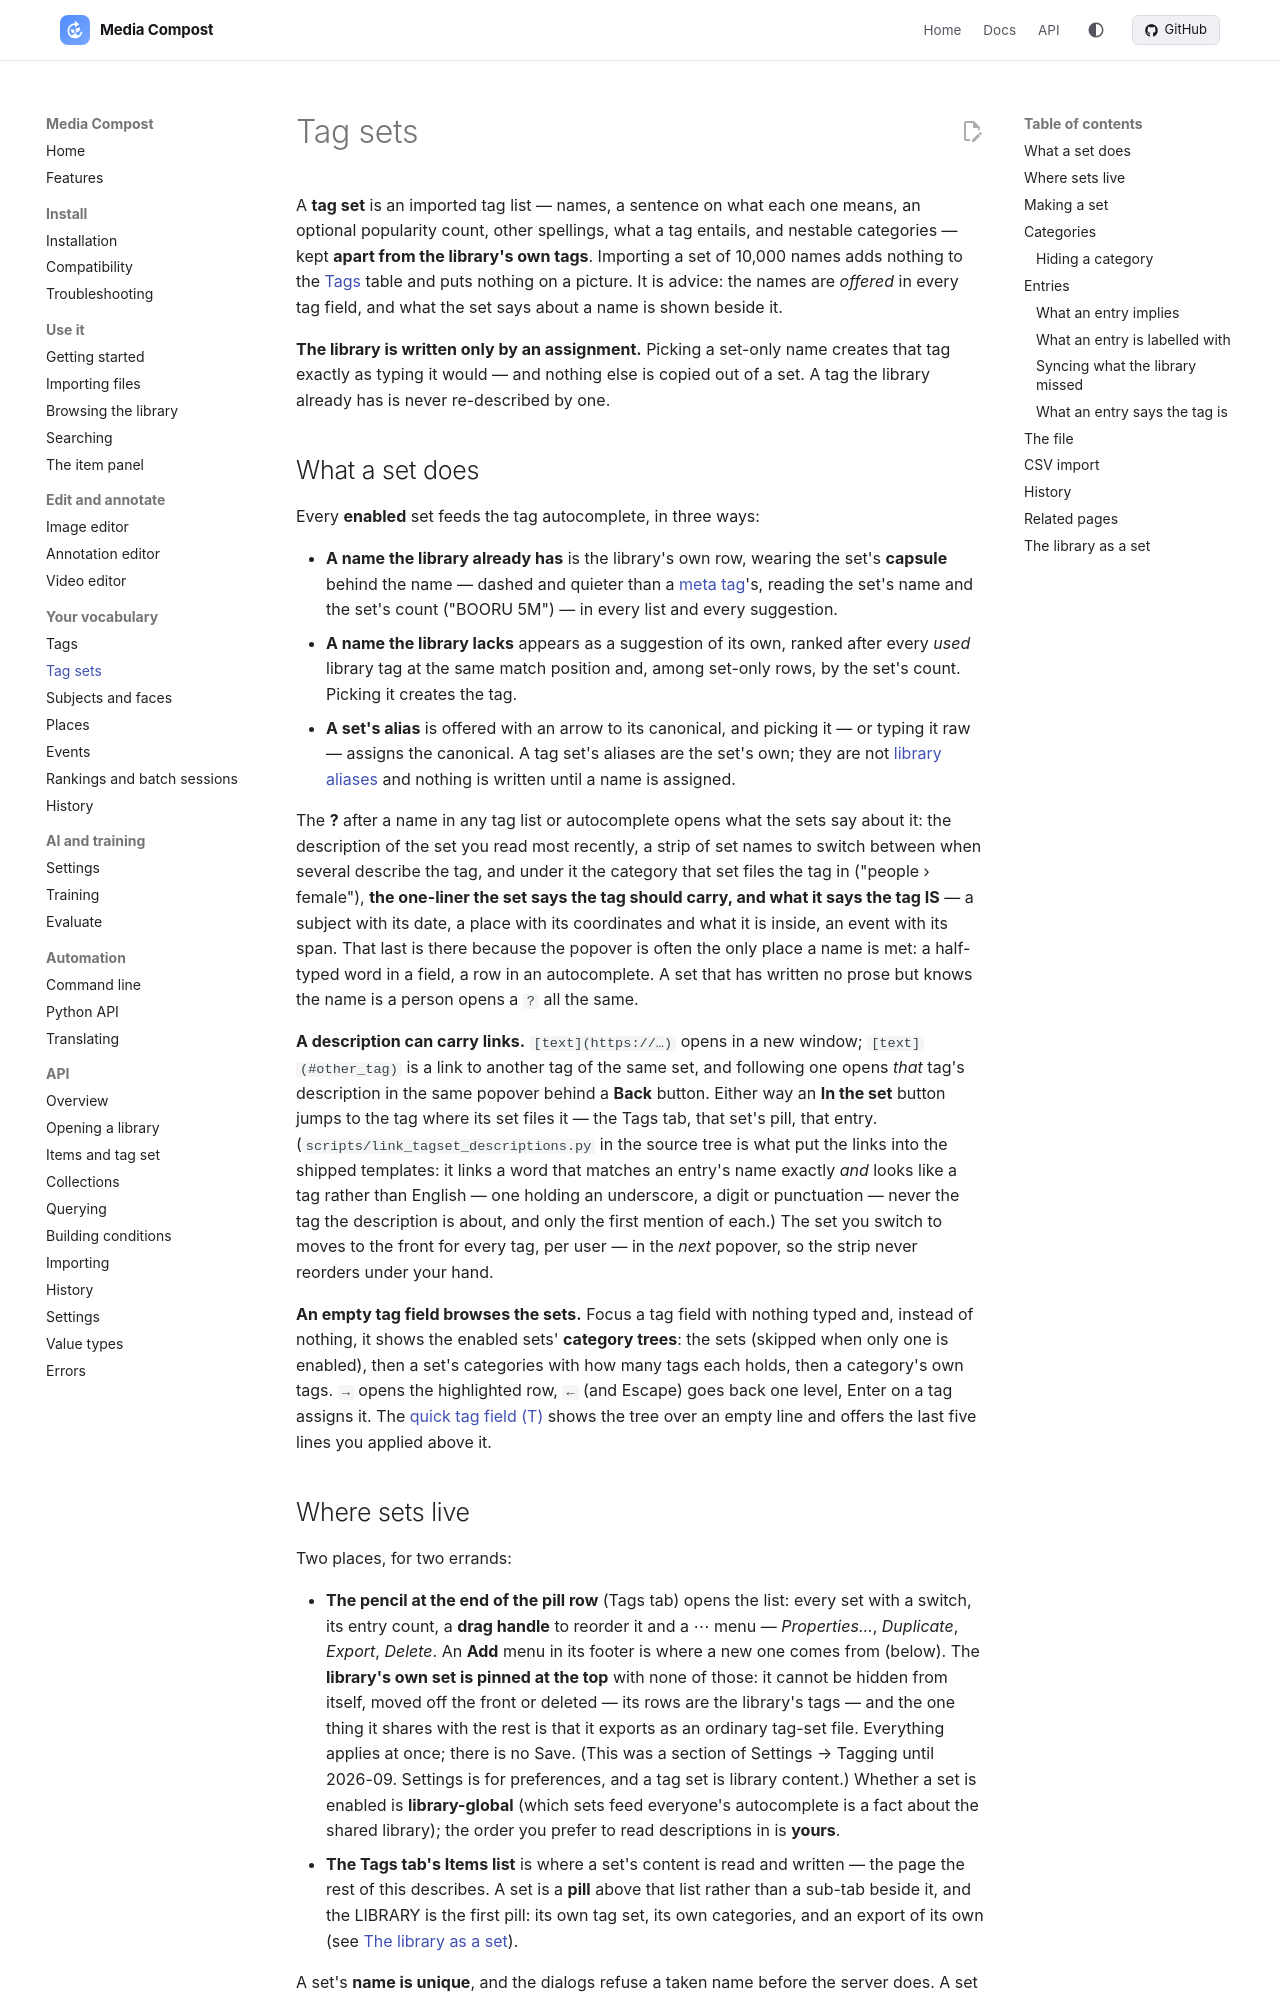

repository: mediacompost/media-compost · page: tag-sets/index.html · generator: mkdocs

# Tag sets

A **tag set** is an imported tag list — names, a sentence on what each one means, an optional popularity count, other spellings, what a tag entails, and nestable categories — kept **apart from the library's own tags**. Importing a set of 10,000 names adds nothing to the [Tags](tags.md) table and puts nothing on a picture. It is advice: the names are *offered* in every tag field, and what the set says about a name is shown beside it.

**The library is written only by an assignment.** Picking a set-only name creates that tag exactly as typing it would — and nothing else is copied out of a set. A tag the library already has is never re-described by one.

## What a set does

Every **enabled** set feeds the tag autocomplete, in three ways:

- **A name the library already has** is the library's own row, wearing the set's **capsule** behind the name — dashed and quieter than a [meta tag](tags.md#meta-tags-on-a-tag)'s, reading the set's name and the set's count ("BOORU 5M") — in every list and every suggestion.
- **A name the library lacks** appears as a suggestion of its own, ranked after every *used* library tag at the same match position and, among set-only rows, by the set's count. Picking it creates the tag.
- **A set's alias** is offered with an arrow to its canonical, and picking it — or typing it raw — assigns the canonical. A tag set's aliases are the set's own; they are not [library aliases](tags.md#aliases) and nothing is written until a name is assigned.

The **?** after a name in any tag list or autocomplete opens what the sets say about it: the description of the set you read most recently, a strip of set names to switch between when several describe the tag, and under it the category that set files the tag in ("people › female"), **the one-liner the set says the tag should carry, and what it says the tag IS** — a subject with its date, a place with its coordinates and what it is inside, an event with its span. That last is there because the popover is often the only place a name is met: a half-typed word in a field, a row in an autocomplete. A set that has written no prose but knows the name is a person opens a `?` all the same.

**A description can carry links.** `[text](https://…)` opens in a new window; `[text](#other_tag)` is a link to another tag of the same set, and following one opens *that* tag's description in the same popover behind a **Back** button. Either way an **In the set** button jumps to the tag where its set files it — the Tags tab, that set's pill, that entry. (`scripts/link_tagset_descriptions.py` in the source tree is what put the links into the shipped templates: it links a word that matches an entry's name exactly *and* looks like a tag rather than English — one holding an underscore, a digit or punctuation — never the tag the description is about, and only the first mention of each.) The set you switch to moves to the front for every tag, per user — in the *next* popover, so the strip never reorders under your hand.

**An empty tag field browses the sets.** Focus a tag field with nothing typed and, instead of nothing, it shows the enabled sets' **category trees**: the sets (skipped when only one is enabled), then a set's categories with how many tags each holds, then a category's own tags. `→` opens the highlighted row, `←` (and Escape) goes back one level, Enter on a tag assigns it. The [quick tag field (T)](library.md#quick-tag-from-the-keyboard-t) shows the tree over an empty line and offers the last five lines you applied above it.

## Where sets live

Two places, for two errands:

- **The pencil at the end of the pill row** (Tags tab) opens the list: every set with a switch, its entry count, a **drag handle** to reorder it and a ⋯ menu — *Properties…*, *Duplicate*, *Export*, *Delete*. An **Add** menu in its footer is where a new one comes from (below). The **library's own set is pinned at the top** with none of those: it cannot be hidden from itself, moved off the front or deleted — its rows are the library's tags — and the one thing it shares with the rest is that it exports as an ordinary tag-set file. Everything applies at once; there is no Save. (This was a section of Settings → Tagging until 2026-09. Settings is for preferences, and a tag set is library content.) Whether a set is enabled is **library-global** (which sets feed everyone's autocomplete is a fact about the shared library); the order you prefer to read descriptions in is **yours**.
- **The Tags tab's Items list** is where a set's content is read and written — the page the rest of this describes. A set is a **pill** above that list rather than a sub-tab beside it, and the LIBRARY is the first pill: its own tag set, its own categories, and an export of its own (see [The library as a set](#the-library-as-a-set)).

A set's **name is unique**, and the dialogs refuse a taken name before the server does. A set travels across a [library merge](cli.md) by key; the destination's copy wins.
